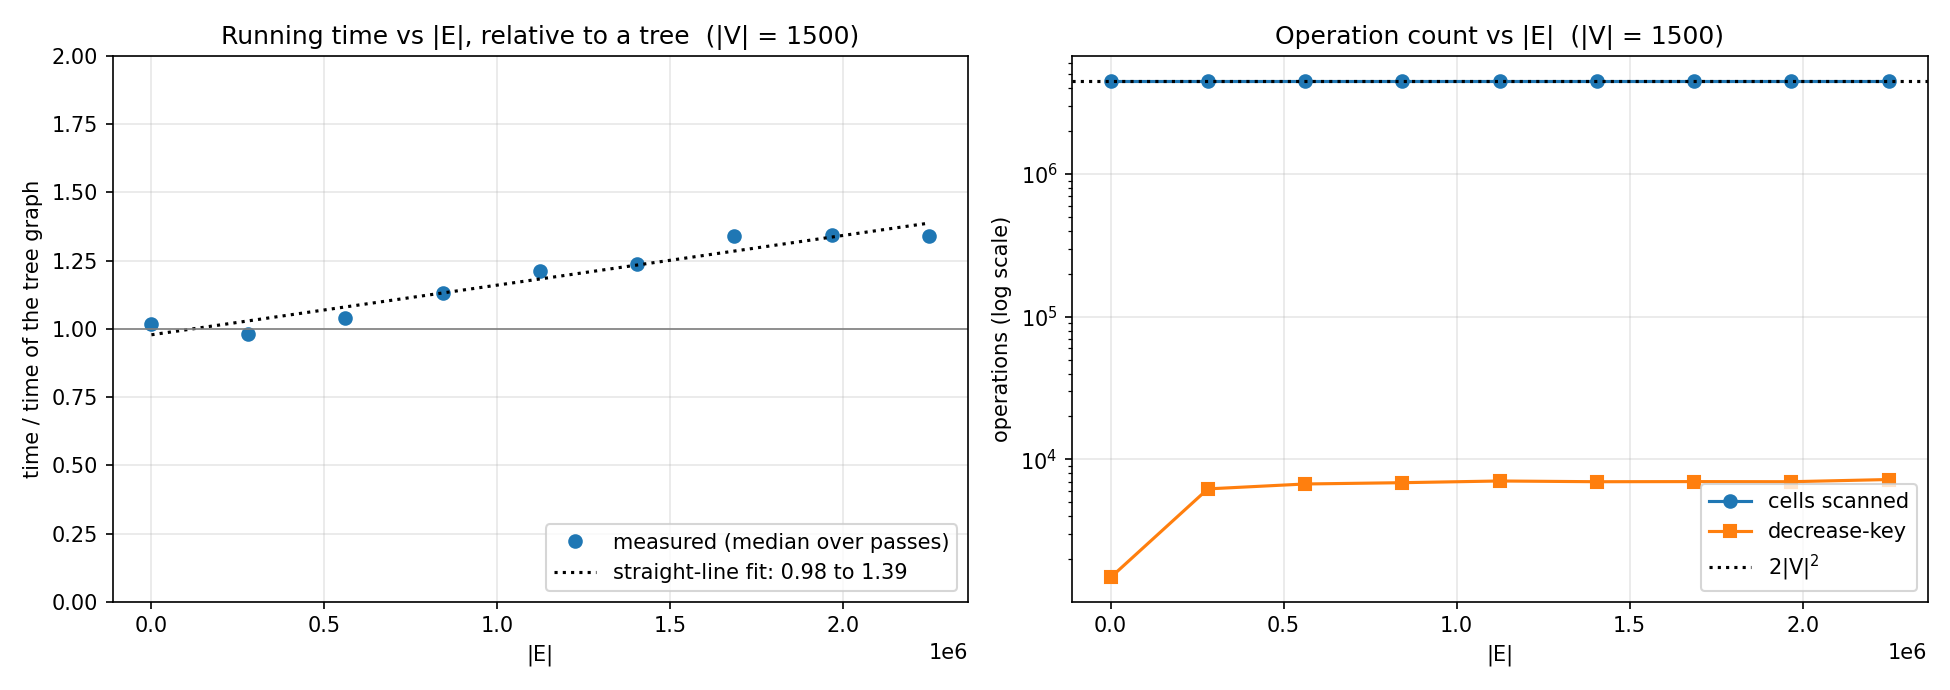

Values plotted in this chart, from the file beside it:
V, E, density, time_relative_to_tree, pq_scan, matrix_scan, decrease_key
1500, 1499, 0.0006667, 1.018, 2250000, 2250000, 1499
1500, 281062, 0.125, 0.9824, 2250000, 2250000, 6215
1500, 562125, 0.25, 1.04, 2250000, 2250000, 6727
1500, 843188, 0.375, 1.133, 2250000, 2250000, 6869
1500, 1124250, 0.5, 1.213, 2250000, 2250000, 7060
1500, 1405312, 0.625, 1.237, 2250000, 2250000, 6977
1500, 1686375, 0.75, 1.339, 2250000, 2250000, 6991
1500, 1967438, 0.875, 1.344, 2250000, 2250000, 6978
1500, 2248500, 1.0, 1.339, 2250000, 2250000, 7229
